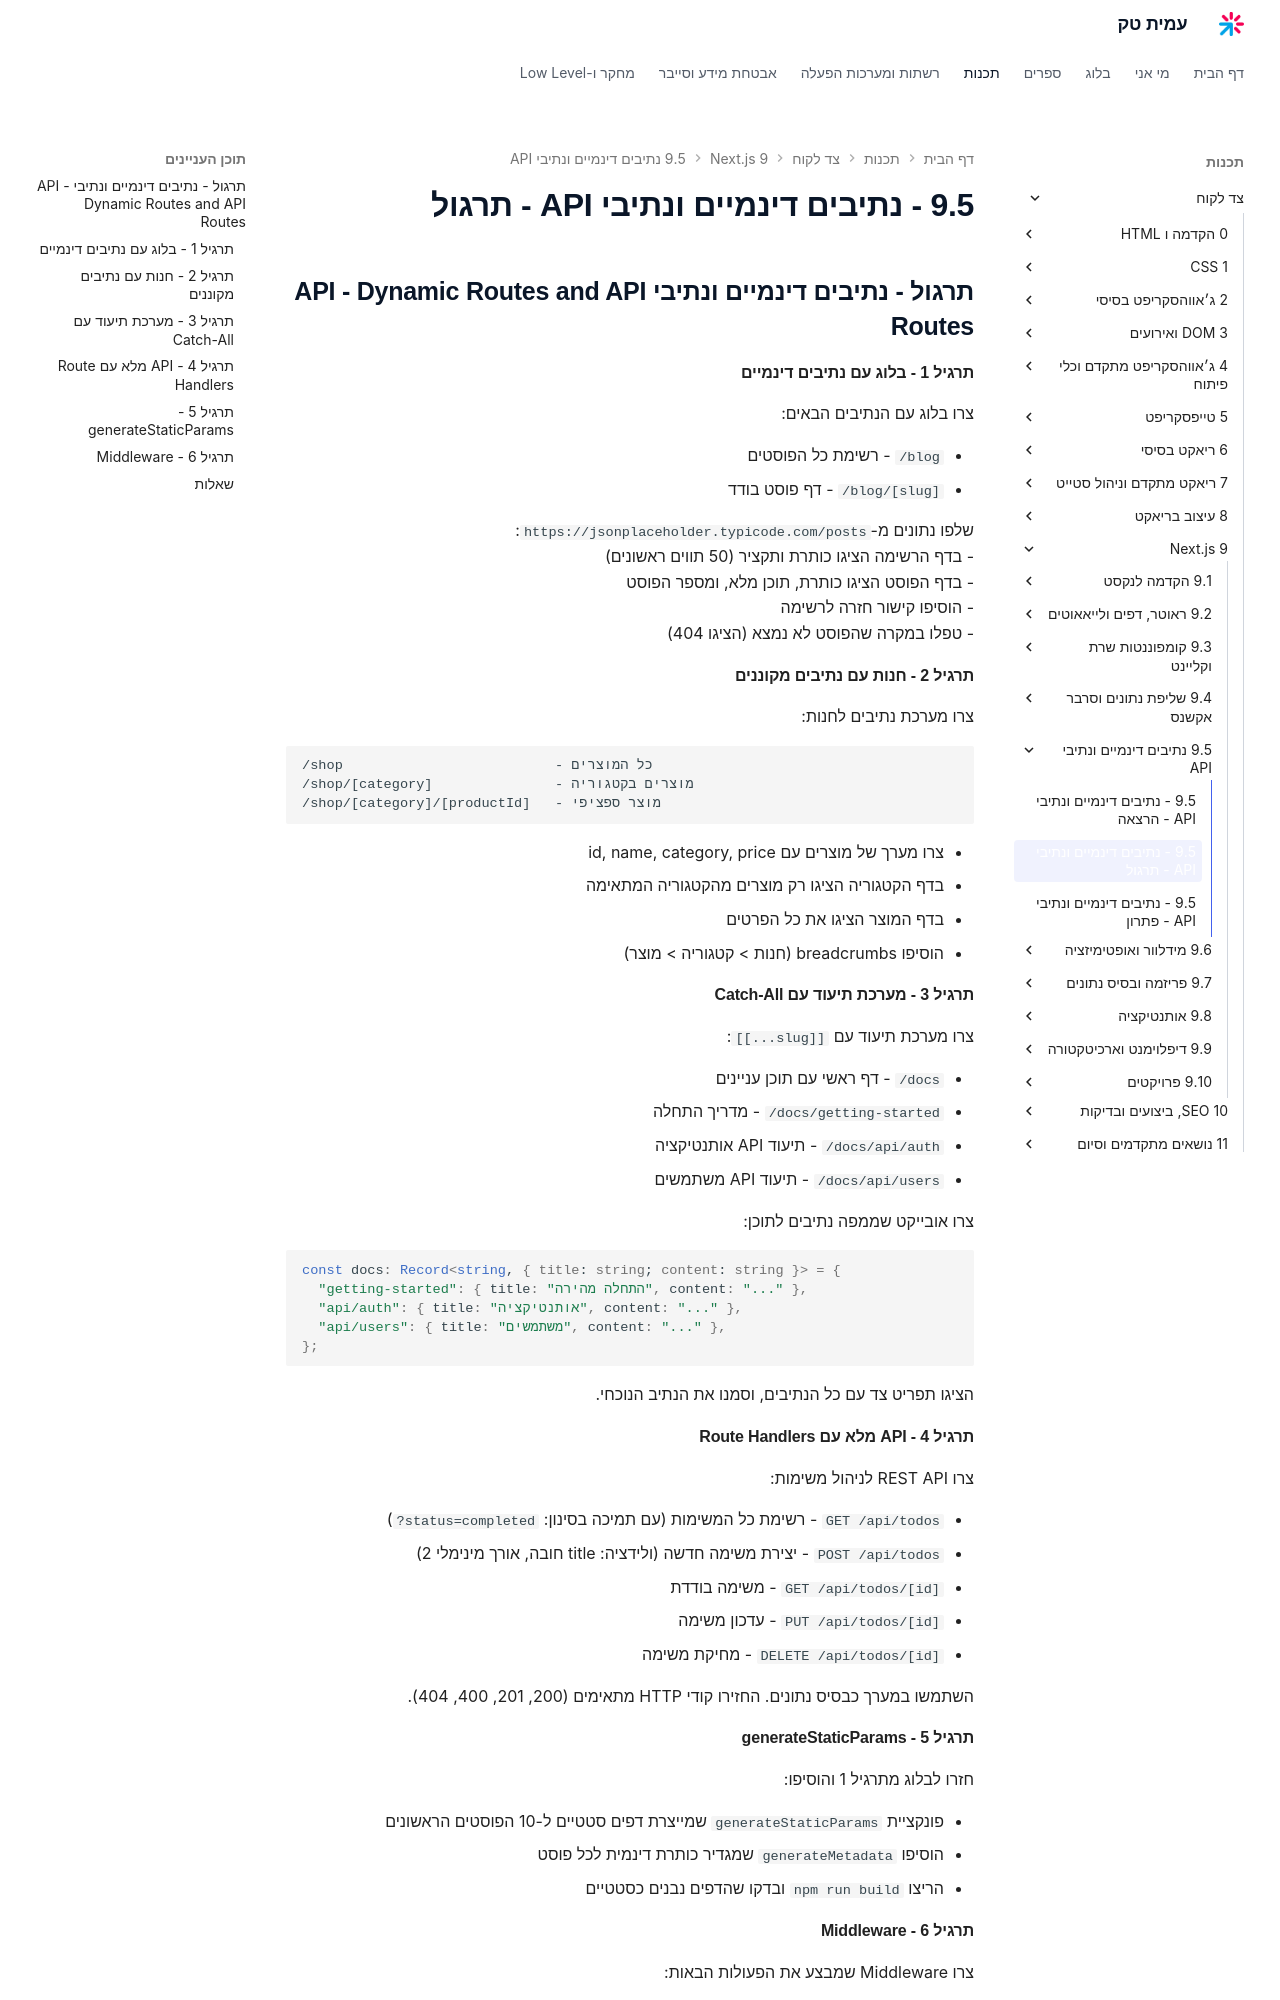

repository: AmitPinchasi/amittech · page: צד-לקוח/9 - Next.js/9.5 - נתיבים דינמיים ונתיבי API/9.5 - נתיבים דינמיים ונתיבי API - תרגול/index.html · generator: mkdocs

## תרגול - נתיבים דינמיים ונתיבי API - Dynamic Routes and API Routes

#### תרגיל 1 - בלוג עם נתיבים דינמיים

צרו בלוג עם הנתיבים הבאים:

- `/blog` - רשימת כל הפוסטים
- `/blog/[slug]` - דף פוסט בודד

שלפו נתונים מ-`https://jsonplaceholder.typicode.com/posts`:
- בדף הרשימה הציגו כותרת ותקציר (50 תווים ראשונים)
- בדף הפוסט הציגו כותרת, תוכן מלא, ומספר הפוסט
- הוסיפו קישור חזרה לרשימה
- טפלו במקרה שהפוסט לא נמצא (הציגו 404)

#### תרגיל 2 - חנות עם נתיבים מקוננים

צרו מערכת נתיבים לחנות:

```
/shop                          - כל המוצרים
/shop/[category]               - מוצרים בקטגוריה
/shop/[category]/[productId]   - מוצר ספציפי
```

- צרו מערך של מוצרים עם id, name, category, price
- בדף הקטגוריה הציגו רק מוצרים מהקטגוריה המתאימה
- בדף המוצר הציגו את כל הפרטים
- הוסיפו breadcrumbs (חנות > קטגוריה > מוצר)

#### תרגיל 3 - מערכת תיעוד עם Catch-All

צרו מערכת תיעוד עם `[[...slug]]`:

- `/docs` - דף ראשי עם תוכן עניינים
- `/docs/getting-started` - מדריך התחלה
- `/docs/api/auth` - תיעוד API אותנטיקציה
- `/docs/api/users` - תיעוד API משתמשים

צרו אובייקט שממפה נתיבים לתוכן:

```tsx
const docs: Record<string, { title: string; content: string }> = {
  "getting-started": { title: "התחלה מהירה", content: "..." },
  "api/auth": { title: "אותנטיקציה", content: "..." },
  "api/users": { title: "משתמשים", content: "..." },
};
```

הציגו תפריט צד עם כל הנתיבים, וסמנו את הנתיב הנוכחי.

#### תרגיל 4 - API מלא עם Route Handlers

צרו REST API לניהול משימות:

- `GET /api/todos` - רשימת כל המשימות (עם תמיכה בסינון: `?status=completed`)
- `POST /api/todos` - יצירת משימה חדשה (ולידציה: title חובה, אורך מינימלי 2)
- `GET /api/todos/[id]` - משימה בודדת
- `PUT /api/todos/[id]` - עדכון משימה
- `DELETE /api/todos/[id]` - מחיקת משימה

השתמשו במערך כבסיס נתונים. החזירו קודי HTTP מתאימים (200, 201, 400, 404).

#### תרגיל 5 - generateStaticParams

חזרו לבלוג מתרגיל 1 והוסיפו:

- פונקציית `generateStaticParams` שמייצרת דפים סטטיים ל-10 הפוסטים הראשונים
- הוסיפו `generateMetadata` שמגדיר כותרת דינמית לכל פוסט
- הריצו `npm run build` ובדקו שהדפים נבנים כסטטיים
